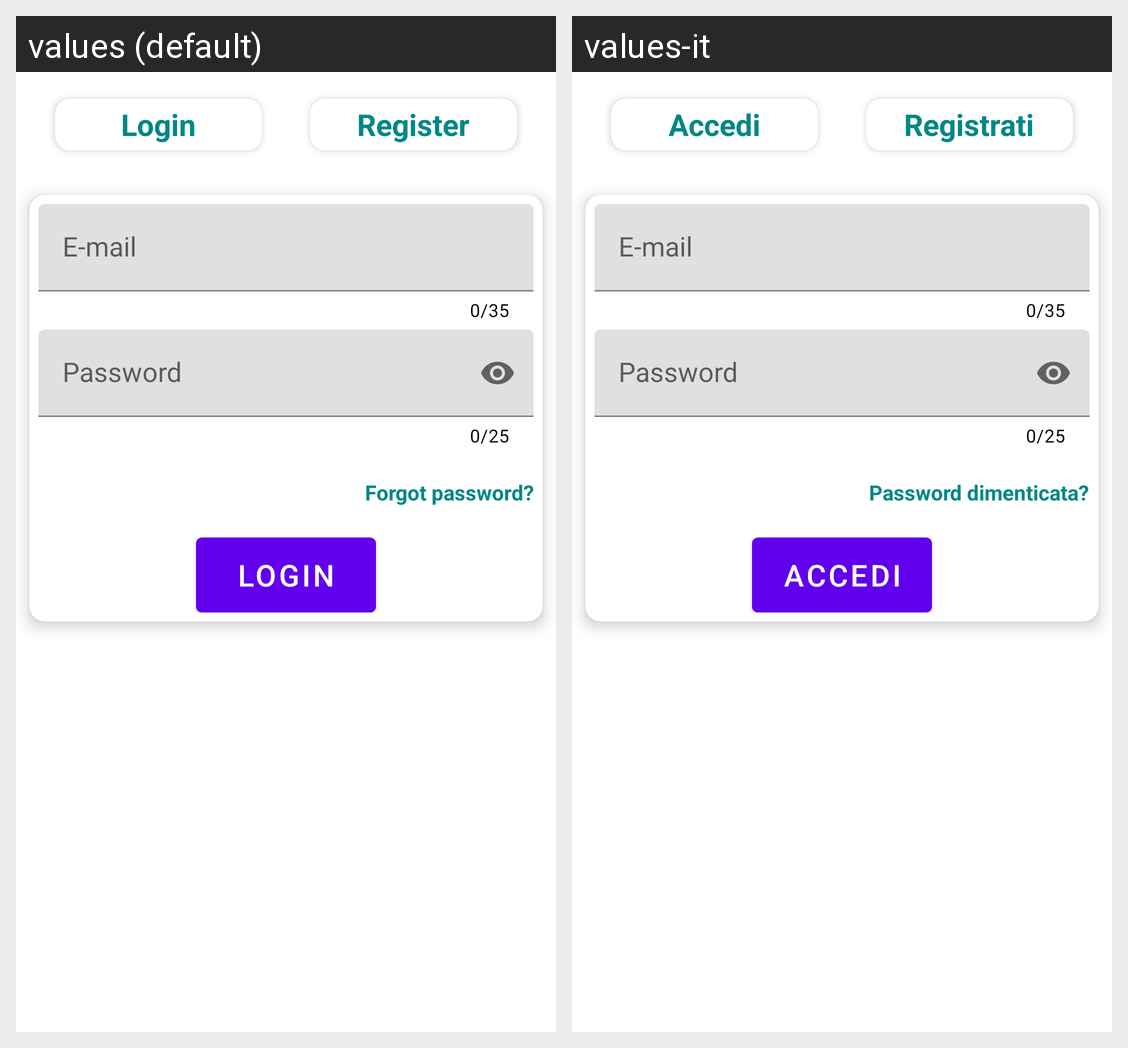

This grid shows one Android layout under two languages. Give, for every string resource on the screen, its name, the default text and each shown locale's text.
Android screen res/layout/fragment_login.xml rendered under 2 locales, left to right: values (default), values-it. Device: Nexus 5 (rendered at 1080×1920; each locale shown at half size, 540×960, under a caption strip naming it); theme Theme.ProjectRestaurant.
Strings drawn on this screen, with the default value and each locale's value (text and hints the layout hard-codes, and strings that could not be matched under every locale, appear in the picture but are not listed):

login_title
  values: Login
  values-it: Accedi

register_title
  values: Register
  values-it: Registrati

user_email_hint
  values: E-mail
  values-it: E-mail

user_password_hint
  values: Password
  values-it: Password

forgot_password
  values: Forgot password?
  values-it: Password dimenticata?
